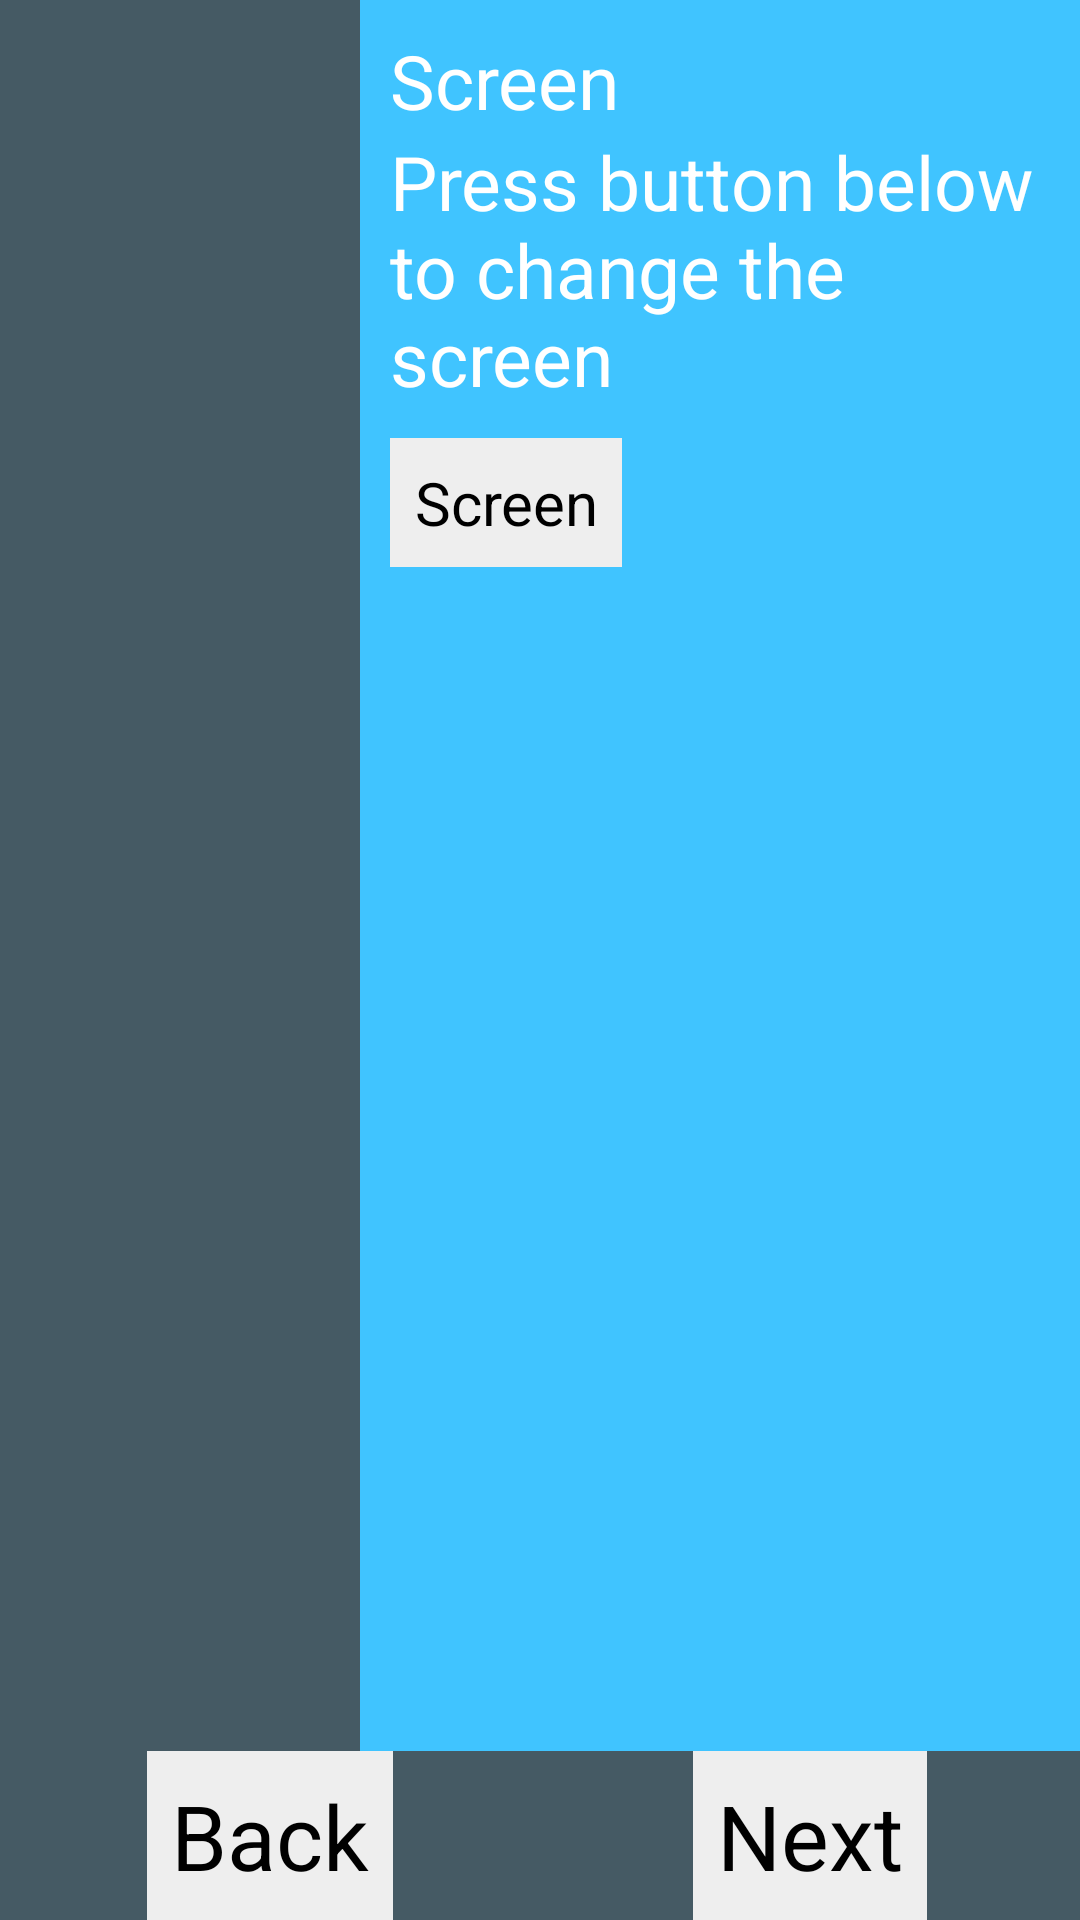

Reconstruct the res/layout file that produces this screen, plus the resources it refers to.
<!-- AndroidManifest.xml: application theme Theme.Example.Leanback -->
<!-- res/layout/activity_display.xml -->
<?xml version="1.0" encoding="utf-8"?>
<RelativeLayout xmlns:android="http://schemas.android.com/apk/res/android"
    android:orientation="vertical" android:layout_width="match_parent"
    android:layout_height="match_parent"
    android:background="@color/banner_background">

    <LinearLayout
        android:orientation="vertical" android:layout_width="match_parent"
        android:layout_height="match_parent"
        android:layout_above="@+id/llbottom"
        android:gravity="center">

        <LinearLayout
            android:orientation="horizontal" android:layout_width="match_parent"
            android:layout_height="match_parent"
            android:gravity="center">

            <LinearLayout
                android:orientation="horizontal" android:layout_width="0dp"
                android:layout_height="match_parent"
                android:layout_weight="0.50"
                android:gravity="center">

                <ImageView
                    android:id="@+id/imageView"
                    android:layout_width="match_parent"
                    android:layout_height="match_parent"
                    android:scaleType="centerCrop"
                    android:src="@drawable/bg" />
            </LinearLayout>

            <LinearLayout
                android:layout_width="0dp"
                android:layout_height="match_parent"
                android:layout_weight="1"
                android:background="@color/lb_playback_icon_highlight_no_theme"
                android:gravity="start"
                android:orientation="vertical"
                android:padding="@dimen/banner_icon_to_text_spacing">

                <TextView
                    android:layout_width="wrap_content"
                    android:layout_height="wrap_content"
                    android:text="@string/screen_setting"
                    android:textColor="@android:color/white"
                    android:textSize="25dp" />

                <TextView
                    android:layout_width="wrap_content"
                    android:layout_height="wrap_content"
                    android:text="@string/press_button_below_to_change_the_screen"
                    android:textColor="@android:color/white"
                    android:textSize="25dp" />

                <Button
                    android:id="@+id/btnNet"
                    android:layout_width="wrap_content"
                    android:layout_height="wrap_content"
                    android:layout_gravity="start"
                    android:layout_marginTop="@dimen/banner_icon_to_text_spacing"
                    android:background="@color/app_launch_ripple_default_color"
                    android:gravity="center"
                    android:padding="@dimen/abc_dialog_list_padding_vertical_material"
                    android:text="@string/screen_setting"
                    android:textColor="@android:color/black"
                    android:textSize="20dp"
                    android:visibility="visible" />
            </LinearLayout>
        </LinearLayout>


    </LinearLayout>

    <LinearLayout
        android:id="@+id/llbottom"
        android:layout_width="match_parent"
        android:layout_height="wrap_content"
        android:layout_alignParentBottom="true"
        android:layout_alignParentRight="true"
        android:elevation="5dp"
        android:orientation="horizontal">

        <LinearLayout
            android:layout_width="0dp"
            android:layout_weight="1"
            android:gravity="center"
            android:layout_gravity="center_horizontal"
            android:orientation="vertical"
            android:layout_height="wrap_content">
            <Button
                android:visibility="visible"
                android:id="@+id/btnBack"
                android:layout_width="wrap_content"
                android:padding="@dimen/abc_dialog_list_padding_vertical_material"
                android:textSize="30dp"
                android:textColor="@android:color/black"
                android:background="@color/app_launch_ripple_default_color"
                android:layout_height="wrap_content"
                android:text="@string/back"/>
        </LinearLayout>

        <LinearLayout
            android:layout_gravity="center_horizontal"
            android:orientation="vertical"
            android:layout_width="0dp"
            android:layout_weight="1"
            android:gravity="center"
            android:layout_height="wrap_content">
            <Button
                android:id="@+id/btnNext"
                android:layout_width="wrap_content"
                android:textColor="@android:color/black"
                android:layout_height="wrap_content"
                android:background="@color/app_launch_ripple_default_color"
                android:padding="@dimen/abc_dialog_list_padding_vertical_material"
                android:text="@string/next"
                android:textSize="30dp"
                android:visibility="visible" />
        </LinearLayout>

    </LinearLayout>


</RelativeLayout>
<!-- resources referenced by this layout -->
<resources>
  <color name="app_launch_ripple_default_color">#ffeeeeee</color>
  <color name="banner_background">#ff455a64</color>
  <color name="lb_playback_icon_highlight_no_theme">#ff40c4ff</color>
  <dimen name="abc_dialog_list_padding_vertical_material">8.0dip</dimen>
  <dimen name="banner_icon_to_text_spacing">10.0dip</dimen>
  <string name="back">Back</string>
  <string name="next">Next</string>
  <string name="press_button_below_to_change_the_screen">Press button below to change the screen</string>
  <string name="screen_setting">Screen</string>
  <color name="accent">#80D3FB</color>
  <dimen name="lb_browse_padding_start">56.0dip</dimen>
  <dimen name="lb_browse_padding_end">56.0dip</dimen>
  <dimen name="lb_browse_padding_top">27.0dip</dimen>
  <dimen name="lb_browse_padding_bottom">48.0dip</dimen>
  <dimen name="lb_browse_rows_margin_start">238.0dip</dimen>
  <dimen name="lb_browse_rows_margin_top">167.0dip</dimen>
  <dimen name="lb_browse_rows_fading_edge">16.0dip</dimen>
  <style name="Widget.Leanback.Title.Icon" parent="@style/Widget.Leanback.Title" />
  <dimen name="lb_playback_controls_margin_start">132.0dip</dimen>
  <dimen name="lb_playback_controls_margin_end">132.0dip</dimen>
  <dimen name="lb_playback_media_row_horizontal_padding">32.0dip</dimen>
  <color name="lb_default_search_color">#ff86c739</color>
  <color name="lb_default_search_icon_color">#ffffffff</color>
  <color name="lb_view_dim_mask_color">#ff000000</color>
  <color name="lb_default_brand_color">#ff37474f</color>
  <color name="lb_default_brand_color_dark">#ff263238</color>
  <color name="lb_playback_progress_color_no_theme">#ff40c4ff</color>
  <style name="Widget.Leanback.Title" parent="@style/Widget.Leanback" />
  <style name="Widget.Leanback" parent="@style/Widget.LeanbackBase" />
  <style name="Widget.Leanback.Headers" parent="@style/Widget.Leanback" />
  <string name="lb_navigation_menu_contentDescription">Navigation menu</string>
  <dimen name="lb_browse_headers_vertical_margin">21.0dip</dimen>
  <dimen name="lb_browse_header_height">24.0dip</dimen>
  <style name="Widget.Leanback.Rows" parent="@style/Widget.Leanback" />
  <style name="Widget.Leanback.Row" parent="@style/Widget.Leanback" />
  <dimen name="lb_browse_item_vertical_margin">8.0dip</dimen>
  <dimen name="lb_browse_item_horizontal_margin">8.0dip</dimen>
  <style name="TextAppearance.Leanback.Row.Header" parent="@style/TextAppearance.Leanback.Header" />
  <dimen name="lb_browse_row_hovercard_max_width">400.0dip</dimen>
  <color name="lb_basic_card_bg_color">#ff263238</color>
  <style name="Widget.Leanback.ImageCardView" parent="@style/Widget.Leanback" />
  <dimen name="lb_basic_card_info_text_margin">1.0dip</dimen>
  <dimen name="lb_basic_card_info_badge_size">16.0dip</dimen>
  <color name="lb_basic_card_info_bg_color">#ff37474f</color>
  <dimen name="lb_basic_card_info_padding_top">7.0dip</dimen>
  <dimen name="lb_basic_card_info_padding_bottom">8.0dip</dimen>
  <dimen name="lb_basic_card_info_padding_horizontal">11.0dip</dimen>
  <dimen name="lb_details_description_title_resized_text_size">28.0sp</dimen>
  <dimen name="lb_details_description_title_padding_adjust_top">-1.0dip</dimen>
  <dimen name="lb_details_description_title_padding_adjust_bottom">2.0dip</dimen>
  <style name="Widget.Leanback.DetailsActionButtonStyleBase" parent="@android:style/Widget.Holo.Button.Borderless" />
  <dimen name="lb_action_icon_margin">12.0dip</dimen>
  <dimen name="lb_action_padding_horizontal">24.0dip</dimen>
  <color name="lb_media_background_color">#ff384248</color>
  <dimen name="lb_playback_media_row_separator_height">1.0dip</dimen>
  <color name="lb_playback_media_row_separator_highlight_color">#1affffff</color>
  <style name="Widget.Leanback.GridItems" parent="@style/Widget.Leanback" />
  <dimen name="lb_vertical_grid_padding_bottom">87.0dip</dimen>
</resources>
